Dataset: Images (GitHub, Gabe-flomo/Filtr). Classes: kick drum, snare drum.

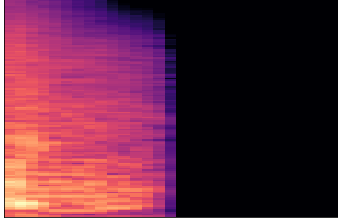
Label: snare drum

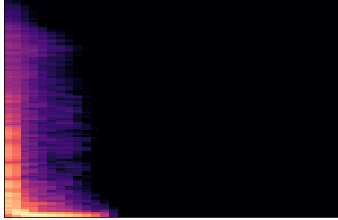
Label: kick drum

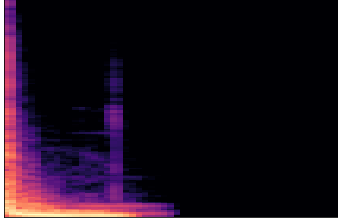
Label: kick drum

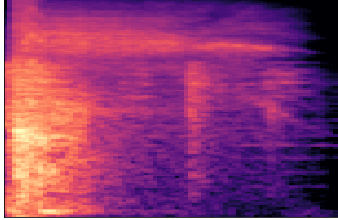
Label: snare drum

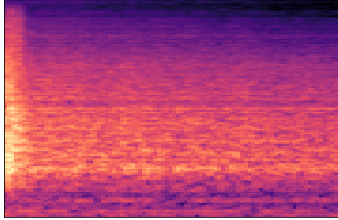
Label: snare drum

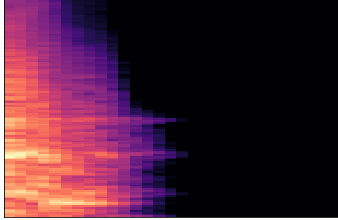
Label: snare drum
